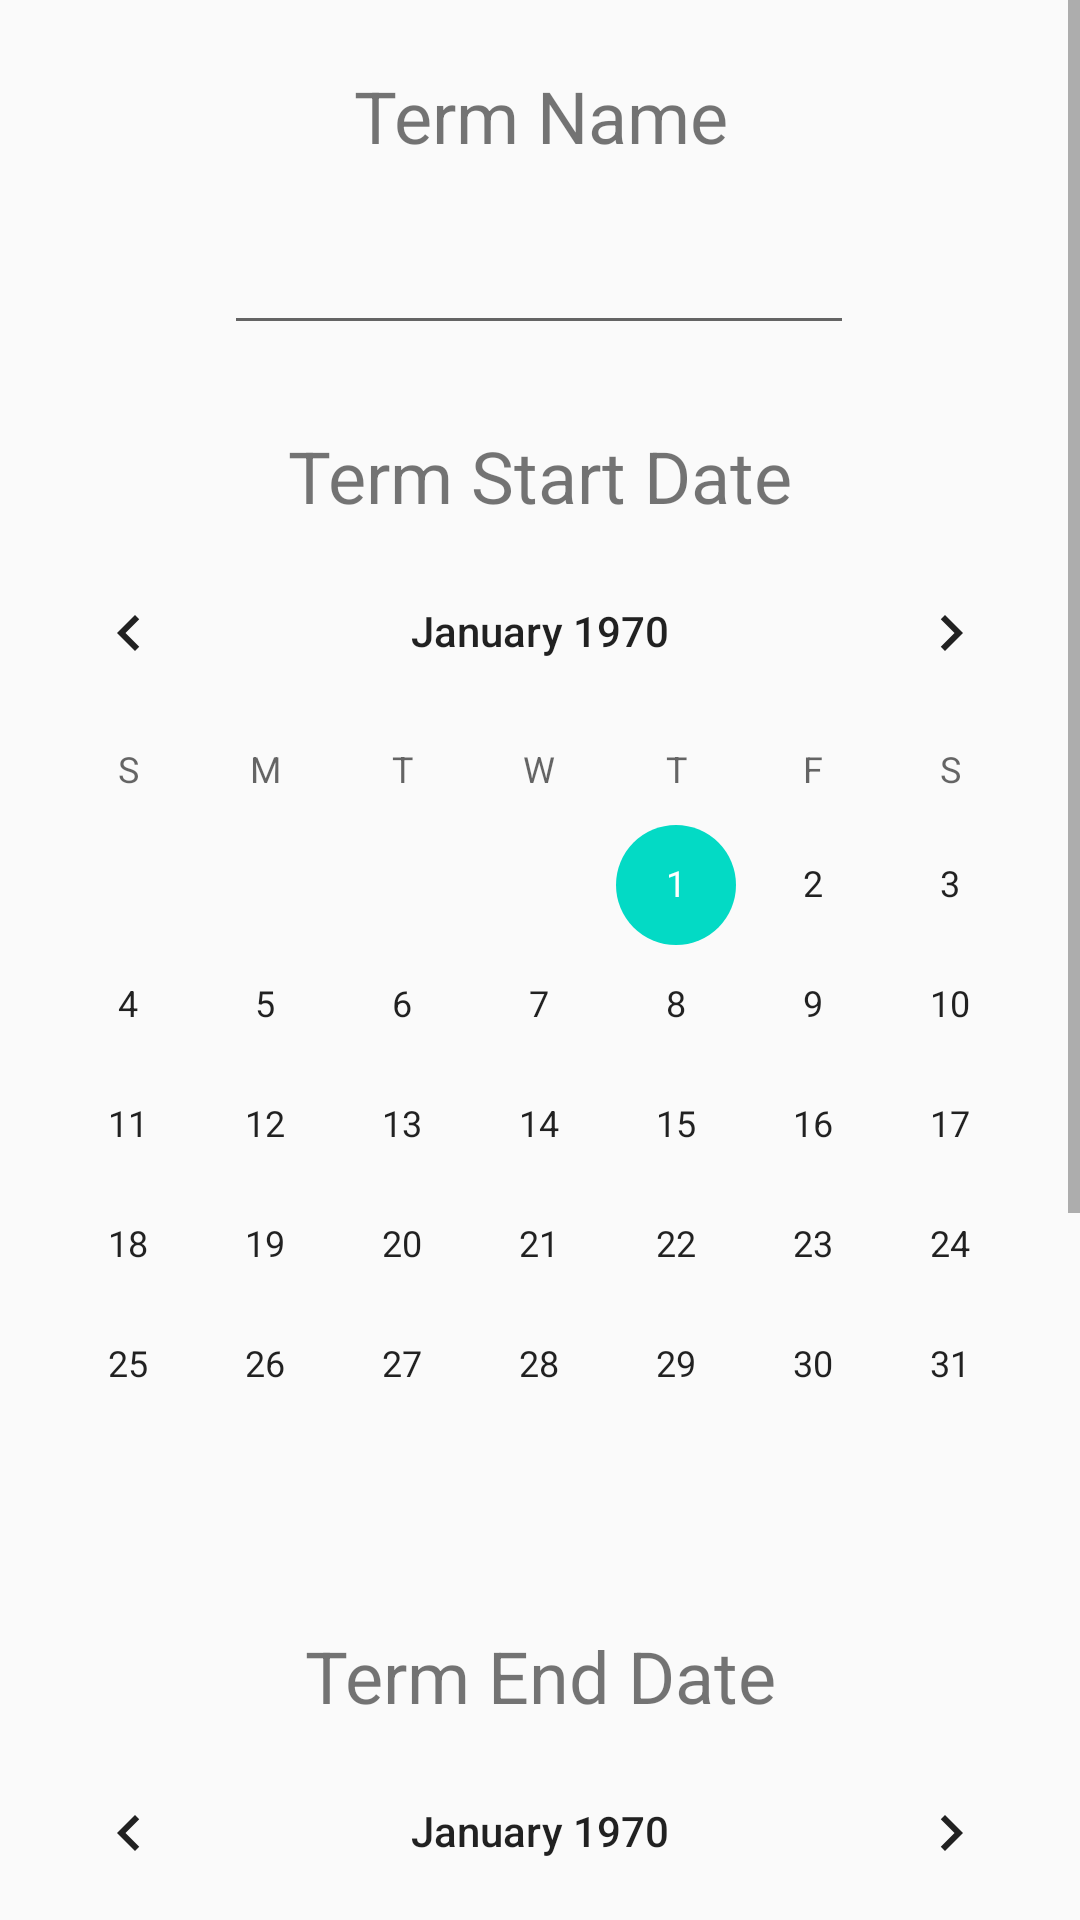

Produce the Android XML layout that renders to this screen, including the resource entries it uses.
<!-- AndroidManifest.xml: application theme AppTheme -->
<!-- res/layout/fragment_schedule_term.xml -->
<?xml version="1.0" encoding="utf-8"?>
<androidx.constraintlayout.widget.ConstraintLayout xmlns:android="http://schemas.android.com/apk/res/android"
    xmlns:app="http://schemas.android.com/apk/res-auto"
    xmlns:tools="http://schemas.android.com/tools"
    android:layout_width="match_parent"
    android:layout_height="match_parent"
    tools:context=".SchedulerFragments.ScheduleTermFrag">

    <ScrollView
        android:id="@+id/termScrollView"
        android:layout_width="0dp"
        android:layout_height="0dp"
        app:layout_constraintBottom_toBottomOf="parent"
        app:layout_constraintEnd_toEndOf="parent"
        app:layout_constraintHorizontal_bias="0.0"
        app:layout_constraintStart_toStartOf="parent"
        app:layout_constraintTop_toTopOf="parent">


        <androidx.constraintlayout.widget.ConstraintLayout
            android:layout_width="match_parent"
            android:layout_height="wrap_content">

            <TextView
                android:id="@+id/scheduleCourseTextview3"
                android:layout_width="0dp"
                android:layout_height="37dp"
                android:layout_marginTop="25dp"
                android:gravity="center"
                android:text="@string/term_end_date"
                android:textSize="24sp"
                app:layout_constraintEnd_toEndOf="parent"
                app:layout_constraintHorizontal_bias="0.0"
                app:layout_constraintStart_toStartOf="parent"
                app:layout_constraintTop_toBottomOf="@+id/startTermCalendarView" />

            <TextView
                android:id="@+id/sceduleCourseTextview2"
                android:layout_width="0dp"
                android:layout_height="37dp"
                android:layout_marginTop="25dp"
                android:gravity="center"
                android:text="@string/term_start_date"
                android:textSize="24sp"
                app:layout_constraintEnd_toEndOf="parent"
                app:layout_constraintHorizontal_bias="0.0"
                app:layout_constraintStart_toStartOf="parent"
                app:layout_constraintTop_toBottomOf="@+id/termName" />

            <EditText
                android:id="@+id/termName"
                android:layout_width="wrap_content"
                android:layout_height="wrap_content"
                android:layout_marginTop="10dp"
                android:height="48dp"
                android:ems="10"
                android:inputType="textPersonName"
                android:minHeight="48dp"
                app:layout_constraintEnd_toEndOf="parent"
                app:layout_constraintHorizontal_bias="0.497"
                app:layout_constraintStart_toStartOf="parent"
                app:layout_constraintTop_toBottomOf="@+id/scheduleCourseTextview"
                tools:ignore="LabelFor,SpeakableTextPresentCheck"
                android:autofillHints="" />

            <TextView
                android:id="@+id/scheduleCourseTextview"
                android:layout_width="0dp"
                android:layout_height="37dp"
                android:layout_marginTop="20dp"
                android:gravity="center"
                android:text="@string/term_name"
                android:textSize="24sp"
                app:layout_constraintEnd_toEndOf="parent"
                app:layout_constraintStart_toStartOf="parent"
                app:layout_constraintTop_toTopOf="parent" />

            <CalendarView
                android:id="@+id/startTermCalendarView"
                android:layout_width="0dp"
                android:layout_height="wrap_content"
                app:layout_constraintEnd_toEndOf="parent"
                app:layout_constraintHorizontal_bias="0.0"
                app:layout_constraintStart_toStartOf="parent"
                app:layout_constraintTop_toBottomOf="@+id/sceduleCourseTextview2" />

            <CalendarView
                android:id="@+id/endTermCalendarView"
                android:layout_width="0dp"
                android:layout_height="wrap_content"
                app:layout_constraintEnd_toEndOf="parent"
                app:layout_constraintHorizontal_bias="0.0"
                app:layout_constraintStart_toStartOf="parent"
                app:layout_constraintTop_toBottomOf="@+id/scheduleCourseTextview3" />

            <Button
                android:id="@+id/scheduleTermButton"
                android:layout_width="wrap_content"
                android:layout_height="wrap_content"
                android:layout_marginTop="25dp"
                android:layout_marginBottom="25dp"
                android:text="@string/schedule_term"
                android:background="@color/colorPrimaryDark"
                android:textColor="@color/colorPrimary"
                app:layout_constraintBottom_toBottomOf="parent"
                app:layout_constraintEnd_toEndOf="parent"
                app:layout_constraintStart_toStartOf="parent"
                app:layout_constraintTop_toBottomOf="@+id/endTermCalendarView" />

        </androidx.constraintlayout.widget.ConstraintLayout>
    </ScrollView>

</androidx.constraintlayout.widget.ConstraintLayout>
<!-- resources referenced by this layout -->
<resources>
  <color name="colorPrimary">#FFFFFF</color>
  <color name="colorPrimaryDark">#132C52</color>
  <string name="schedule_term">Schedule Term</string>
  <string name="term_end_date">Term End Date</string>
  <string name="term_name">Term Name</string>
  <string name="term_start_date">Term Start Date</string>
  <style name="AppTheme" parent="Theme.AppCompat.Light.NoActionBar">
          
          <item name="colorPrimary">@color/colorPrimary</item>
          <item name="colorPrimaryDark">#132C52</item>
          <item name="colorAccent">@color/colorAccent</item>
      </style>
  <color name="colorAccent">#03DAC5</color>
</resources>
